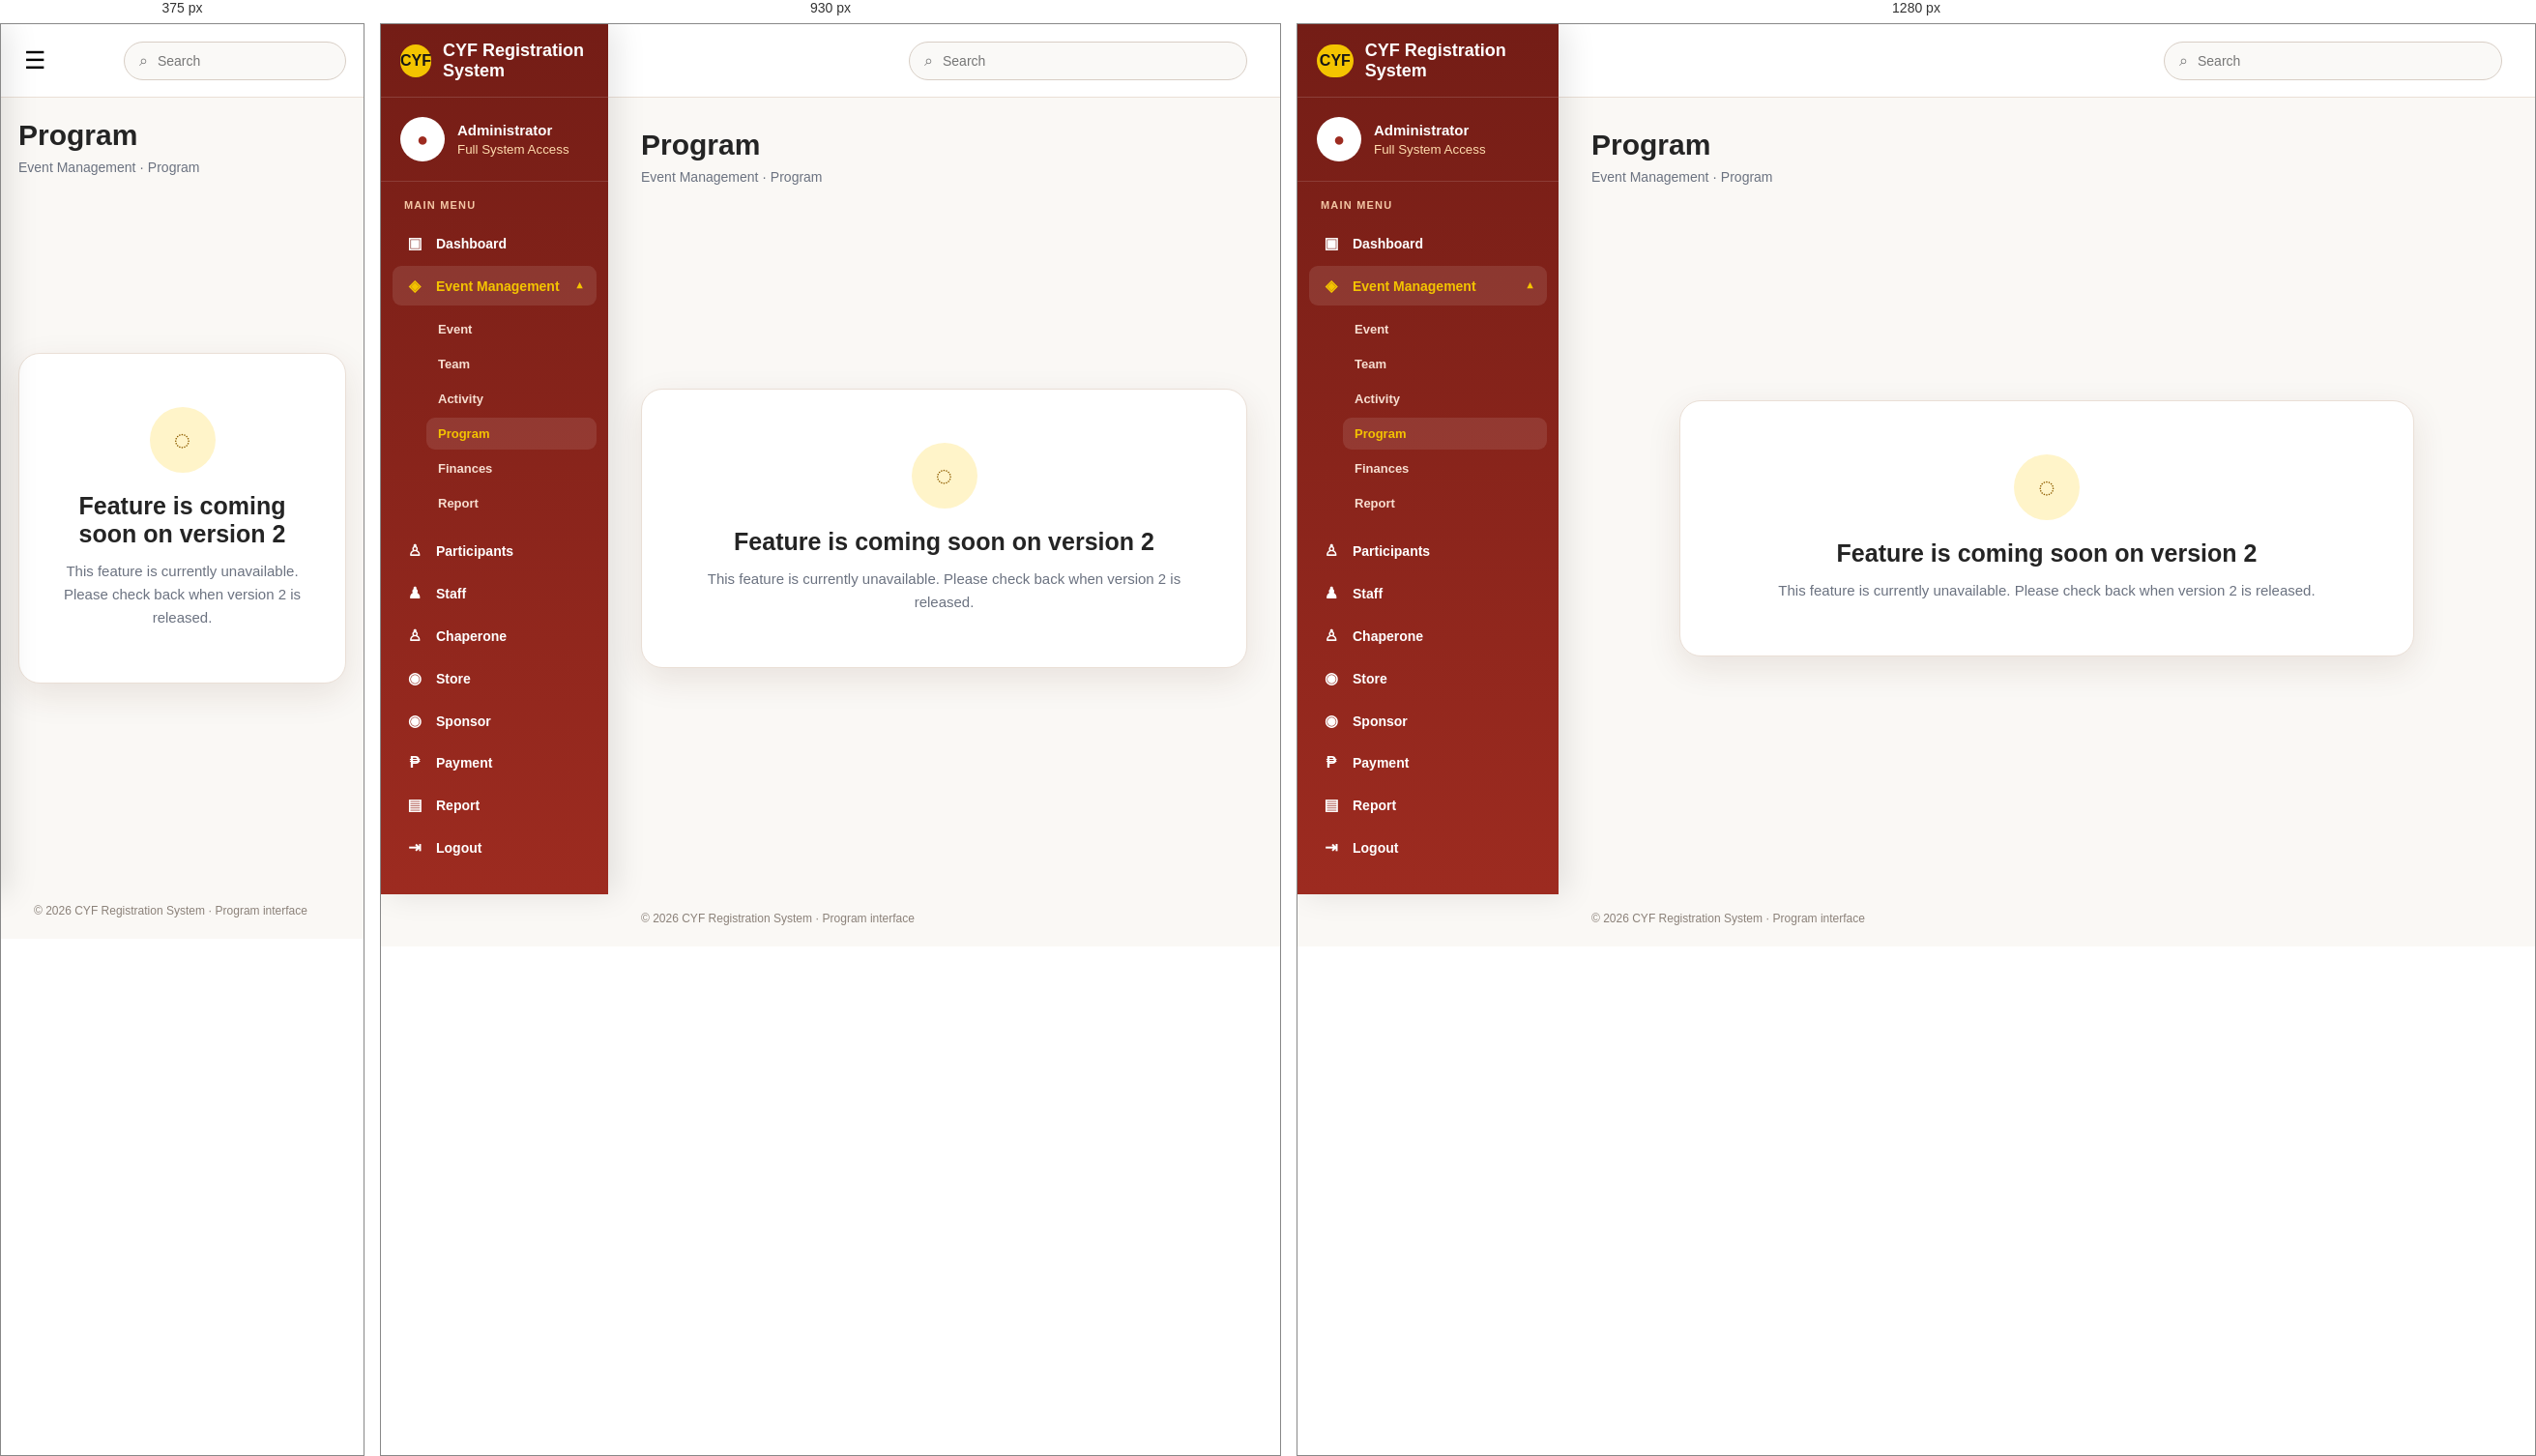
Rendered at 375 px, 930 px and 1280 px, left to right.

<!-- file: program_event.html -->
<!DOCTYPE html>
<html lang="en">
<head>
<meta charset="UTF-8">
<meta name="viewport" content="width=device-width, initial-scale=1.0">
<title>Program | CYF Registration System</title>
<style>
:root{--red:#9d2b20;--red-dark:#741d16;--gold:#f4c400;--white:#fff;--cream:#fffaf0;--text:#242424;--muted:#6b7280;--line:#eadfd6;--shadow:0 12px 35px rgba(76,35,20,.10)}
*{box-sizing:border-box}html,body{margin:0;min-height:100%;font-family:Arial,Helvetica,sans-serif;color:var(--text);background:#faf8f5}body{overflow-x:hidden}a{text-decoration:none;color:inherit}
.layout{display:flex;min-height:100vh}
.sidebar{width:270px;flex:0 0 270px;background:linear-gradient(180deg,var(--red-dark),var(--red));color:#fff;position:fixed;inset:0 auto 0 0;z-index:20;box-shadow:8px 0 30px rgba(0,0,0,.1);overflow-y:auto}
.brand{height:76px;display:flex;align-items:center;gap:12px;padding:0 20px;border-bottom:1px solid rgba(255,255,255,.15)}
.logo{width:45px;height:34px;border-radius:17px;background:var(--gold);color:#161616;display:grid;place-items:center;font-weight:900}.brand-title{font-weight:800;font-size:18px}
.profile{padding:20px;border-bottom:1px solid rgba(255,255,255,.13);display:flex;align-items:center;gap:13px}.avatar{width:46px;height:46px;border-radius:50%;background:#fff;color:var(--red);display:grid;place-items:center;font-size:20px;font-weight:900}.profile strong{display:block;font-size:15px}.profile small{display:block;color:#ffdcae;margin-top:4px}
.nav{padding:18px 12px}.nav-label{font-size:11px;text-transform:uppercase;letter-spacing:1.2px;color:#f4c7a5;padding:0 12px 10px;font-weight:800}.nav a,.nav-parent{width:100%;display:flex;align-items:center;gap:11px;padding:11px 12px;margin:3px 0;border-radius:9px;color:#fff;font-size:14px;font-weight:700;border:0;background:transparent;cursor:pointer;text-align:left}.nav a:hover,.nav a.active,.nav-parent:hover,.nav-group.open>.nav-parent{background:rgba(255,255,255,.10);color:var(--gold)}.nav-icon{width:22px;text-align:center;font-size:16px}.nav-parent .nav-chevron{margin-left:auto;font-size:11px;transition:.2s}.nav-group.open .nav-chevron{transform:rotate(180deg)}.subnav{display:none;padding:2px 0 6px 35px}.nav-group.open .subnav{display:block}.subnav a{font-size:13px;color:#f7ded0;padding:9px 12px}.subnav a:hover,.subnav a.active{background:rgba(255,255,255,.10);color:var(--gold)}
.sidebar-footer{position:absolute;bottom:0;left:0;right:0;padding:16px 20px;color:#ffdcae;font-size:12px;border-top:1px solid rgba(255,255,255,.12);background:linear-gradient(180deg,rgba(116,29,22,0),rgba(116,29,22,.98))}
.main{margin-left:270px;min-width:0;flex:1}.topbar{height:76px;background:#fff;border-bottom:1px solid var(--line);display:flex;align-items:center;justify-content:space-between;padding:0 34px;position:sticky;top:0;z-index:10}.menu-toggle{display:none;border:0;background:none;font-size:25px;cursor:pointer}.search{width:min(350px,42vw);height:40px;border:1px solid #d8cec5;border-radius:22px;display:flex;align-items:center;gap:8px;padding:0 15px;background:#faf9f7;color:#777}.search input{border:0;outline:0;background:transparent;width:100%;font-size:14px}
.content{padding:32px 34px 20px;max-width:1500px;margin:auto}.heading{display:flex;align-items:flex-end;justify-content:space-between;gap:20px}.heading h1{margin:0;font-size:30px}.heading p{margin:8px 0 0;color:var(--muted);font-size:14px}.notice-wrap{min-height:calc(100vh - 190px);display:grid;place-items:center}.notice-card{width:min(760px,100%);background:#fff;border:1px solid var(--line);border-radius:22px;padding:55px 35px;text-align:center;box-shadow:var(--shadow)}.notice-icon{width:68px;height:68px;margin:0 auto 20px;border-radius:50%;display:grid;place-items:center;background:#fff4c9;color:#8f5e00;font-size:30px;font-weight:900}.notice-card h2{margin:0 0 12px;font-size:25px}.notice-card p{margin:0;color:#6b7280;font-size:15px;line-height:1.6}.footer{padding:22px 34px;color:#8b8179;font-size:12px}
@media(max-width:1100px){.sidebar{width:235px;flex-basis:235px}.main{margin-left:235px}}
@media(max-width:760px){.sidebar{transform:translateX(-100%);transition:.25s;width:270px}.sidebar.open{transform:translateX(0)}.main{margin-left:0}.menu-toggle{display:block}.topbar{padding:0 18px}.content{padding:22px 18px}.heading{align-items:flex-start;flex-direction:column}.search{width:230px}.notice-wrap{min-height:calc(100vh - 190px)}.sidebar-footer{position:static}}
</style>
</head>
<body>
<div class="layout">
<aside class="sidebar" id="sidebar">
  <div class="brand"><div class="logo">CYF</div><div class="brand-title">CYF Registration System</div></div>
  <div class="profile"><div class="avatar">●</div><div><strong>Administrator</strong><small>Full System Access</small></div></div>
  <nav class="nav">
    <div class="nav-label">Main Menu</div>
    <a href="admin_dashboard.html"><span class="nav-icon">▣</span>Dashboard</a>
    <div class="nav-group open">
      <button type="button" class="nav-parent" onclick="toggleEventMenu()"><span class="nav-icon">◈</span><span>Event Management</span><span class="nav-chevron">▼</span></button>
      <div class="subnav">
        <a href="event_event.html">Event</a>
        <a href="team_event.html" class="">Team</a>
        <a href="activity_event.html" class="">Activity</a>
        <a href="program_event.html" class="active">Program</a>
        <a href="finances_event.html" class="">Finances</a>
        <a href="report_event.html" class="">Report</a>
      </div>
    </div>
    <a href="participants.html"><span class="nav-icon">♙</span>Participants</a>
    <a href="staff.html"><span class="nav-icon">♟</span>Staff</a>
    <a href="chaperone.html"><span class="nav-icon">♙</span>Chaperone</a>
    <a href="store_items.html"><span class="nav-icon">◉</span>Store</a>
    <a href="sponsor_management.html"><span class="nav-icon">◉</span>Sponsor</a>
    <a href="payment_management.html"><span class="nav-icon">₱</span>Payment</a>
    <a href="report.html"><span class="nav-icon">▤</span>Report</a>
   <a href="home.html" onclick="logout(event)">
    <span class="nav-icon">⇥</span>
    Logout
</a>
  </nav>

</aside>
<main class="main">
  <header class="topbar">
    <button class="menu-toggle" onclick="toggleSidebar()" aria-label="Open menu">☰</button>
    <div></div>
    <label class="search">⌕<input type="search" placeholder="Search"></label>
  </header>
  <section class="content">
    <div class="heading">
      <div><h1>Program</h1><p>Event Management · Program</p></div>
    </div>
    <div class="notice-wrap">
      <div class="notice-card">
        <div class="notice-icon">◌</div>
        <h2>Feature is coming soon on version 2</h2>
        <p>This feature is currently unavailable. Please check back when version 2 is released.</p>
      </div>
    </div>
  </section>
  <div class="footer">© 2026 CYF Registration System · Program interface</div>
</main>
</div>
<script>
function toggleSidebar(){document.getElementById('sidebar').classList.toggle('open');}
function toggleEventMenu(){document.querySelector('.nav-group').classList.toggle('open');}
</script>
</body>
<script src="auth.js"></script>
</html>